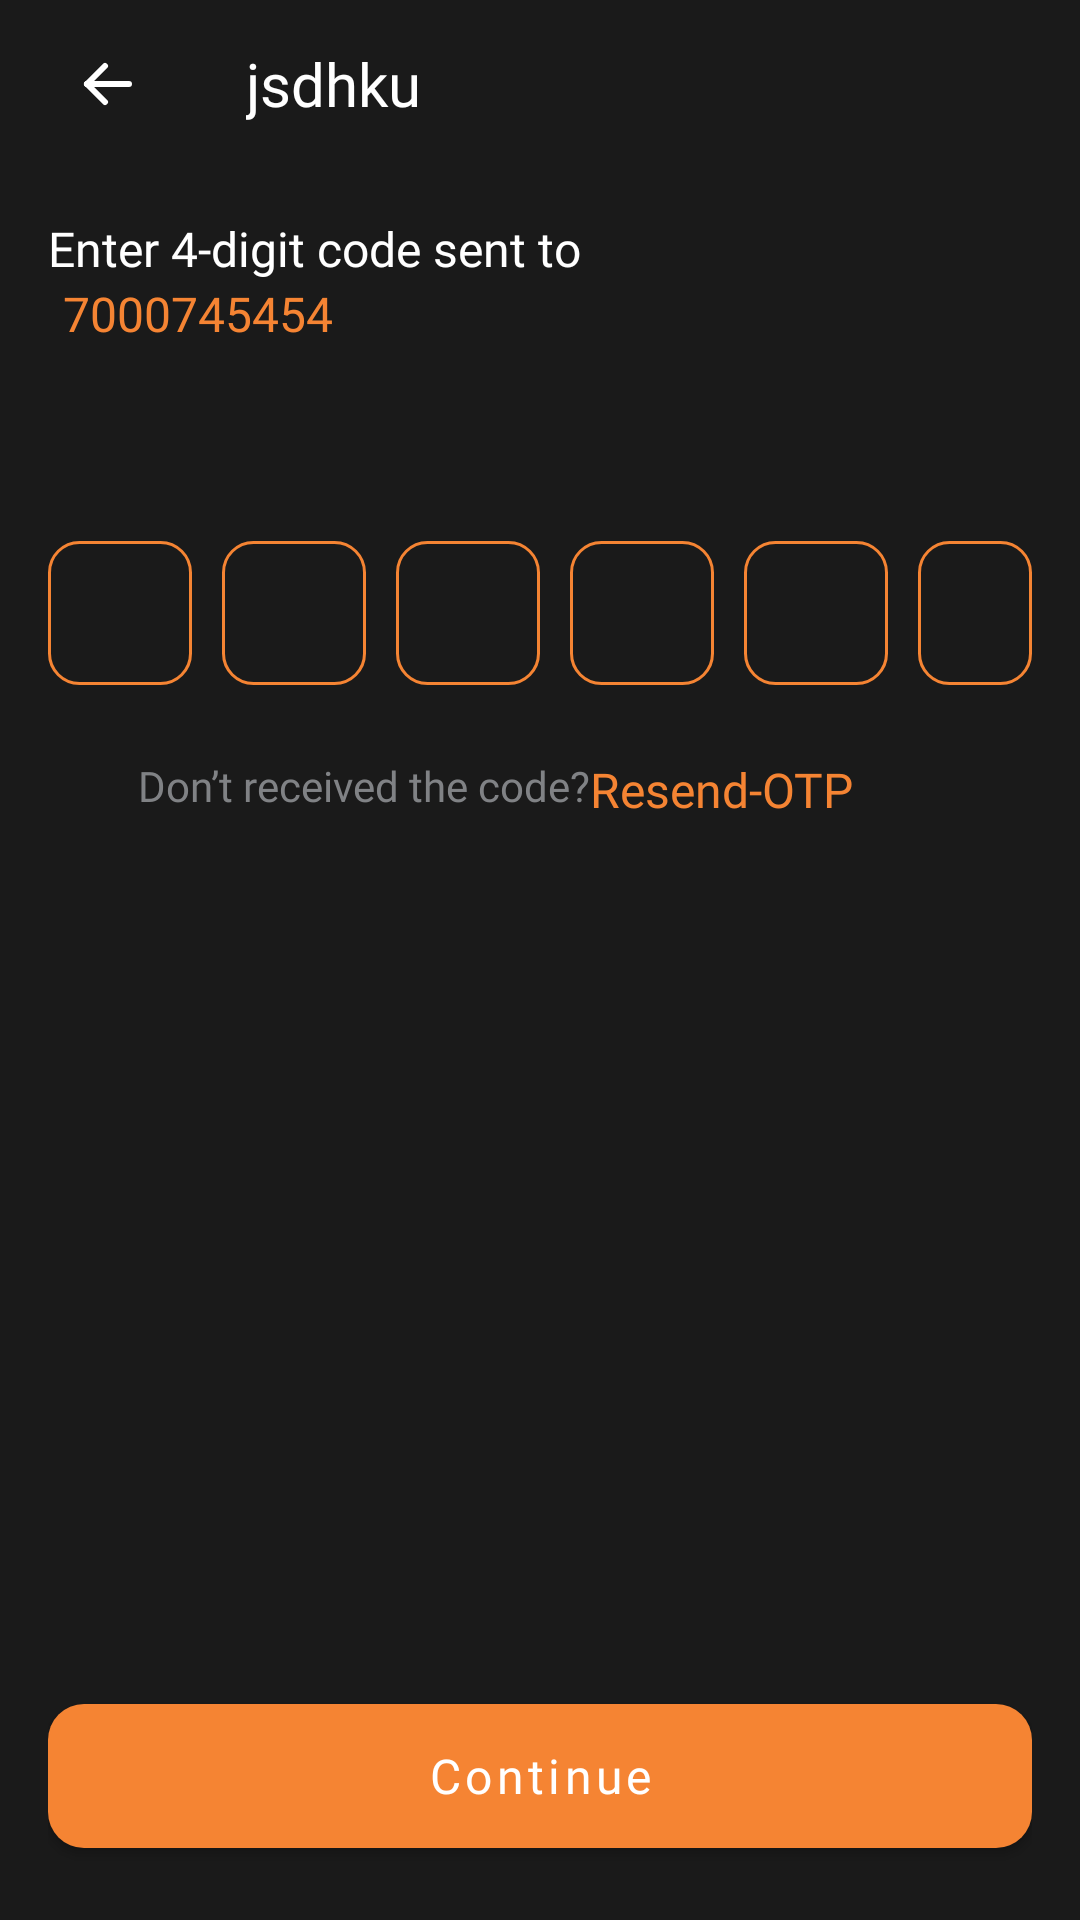

Layout XML and referenced resources for this Android screen:
<!-- AndroidManifest.xml: activity theme Theme.AppCompat.NoActionBar -->
<!-- res/layout/activity_verify_otp.xml -->
<?xml version="1.0" encoding="utf-8"?>
<RelativeLayout xmlns:android="http://schemas.android.com/apk/res/android"
    xmlns:app="http://schemas.android.com/apk/res-auto"
    android:layout_width="match_parent"
    android:layout_height="match_parent"
    android:background="@color/colorAccent">

    <include
        android:id="@+id/toolbar1"
        layout="@layout/toolbar" />

    <RelativeLayout
        android:layout_width="match_parent"
        android:layout_height="match_parent"
        android:layout_below="@id/toolbar1"
        android:layout_margin="16dp">

        <com.google.android.material.textview.MaterialTextView
            android:id="@+id/tv_screen_detail"
            style="@style/detailTextAppearance"
            android:layout_width="match_parent"
            android:layout_height="wrap_content"
            android:text="@string/send_otp"
            android:textColor="@color/white" />

        <com.google.android.material.textview.MaterialTextView
            android:id="@+id/tv_91"
            style="@style/detailTextAppearance"
            android:layout_width="wrap_content"
            android:layout_height="wrap_content"
            android:layout_below="@id/tv_screen_detail"
            android:text=""
            android:textColor="@color/colorPrimaryDark_trans" />

        <com.google.android.material.textview.MaterialTextView
            android:id="@+id/tvNumber"
            style="@style/detailTextAppearance"
            android:layout_width="match_parent"
            android:layout_height="wrap_content"
            android:layout_below="@id/tv_screen_detail"
            android:layout_marginLeft="5dp"
            android:layout_toRightOf="@id/tv_91"
            android:text="7000745454"
            android:textColor="@color/colorPrimaryDark_trans" />

        <RelativeLayout
            android:layout_width="match_parent"
            android:layout_height="wrap_content"
            android:layout_below="@id/tv_91"
            android:layout_marginTop="65dp"
            android:gravity="center_horizontal">

            <EditText
                android:id="@+id/OTP1"
                android:layout_width="48dp"
                android:layout_height="48dp"
                android:background="@drawable/border_orange"
                android:gravity="center"
                android:maxLength="1"
                android:inputType="number" />

            <EditText
                android:id="@+id/OTP2"
                android:layout_width="48dp"
                android:layout_height="48dp"
                android:layout_marginLeft="10dp"
                android:layout_toRightOf="@id/OTP1"
                android:background="@drawable/border_orange"
                android:gravity="center"
                android:maxLength="1"
                android:inputType="number" />

            <EditText
                android:id="@+id/OTP3"
                android:layout_width="48dp"
                android:layout_height="48dp"
                android:layout_marginLeft="10dp"
                android:layout_toRightOf="@id/OTP2"
                android:background="@drawable/border_orange"
                android:gravity="center"
                android:maxLength="1"
                android:inputType="number" />

            <EditText
                android:id="@+id/OTP4"
                android:layout_width="48dp"
                android:layout_height="48dp"
                android:layout_marginLeft="10dp"
                android:layout_toRightOf="@id/OTP3"
                android:background="@drawable/border_orange"
                android:gravity="center"
                android:maxLength="1"
                android:inputType="number" />
            <EditText
                android:id="@+id/OTP5"
                android:layout_width="48dp"
                android:layout_height="48dp"
                android:background="@drawable/border_orange"
                android:layout_marginLeft="10dp"
                android:layout_toRightOf="@id/OTP4"
                android:gravity="center"
                android:maxLength="1"
                android:inputType="number" />
            <EditText
                android:id="@+id/OTP6"
                android:layout_width="48dp"
                android:layout_height="48dp"
                android:background="@drawable/border_orange"
                android:layout_marginLeft="10dp"
                android:layout_toRightOf="@id/OTP5"
                android:gravity="center"
                android:maxLength="1"
                android:inputType="number" />

            <com.google.android.material.textview.MaterialTextView
                android:id="@+id/tv_resend"
                style="@style/detailTextAppearance"
                android:layout_width="wrap_content"
                android:layout_height="wrap_content"
                android:layout_below="@id/OTP1"
                android:layout_marginLeft="30dp"
                android:textSize="14sp"
                android:layout_marginTop="24dp"
                android:text="@string/resend_otp"
                android:textColor="@color/grey_3" />

            <com.google.android.material.textview.MaterialTextView
                android:id="@+id/tv_resend_otp"
                style="@style/detailTextAppearance"
                android:layout_width="wrap_content"
                android:layout_height="wrap_content"
                android:layout_below="@id/OTP3"
                android:layout_marginTop="24dp"
                android:textSize="16dp"
                android:layout_toRightOf="@id/tv_resend"
                android:text="Resend-OTP"
                android:textColor="@color/colorPrimaryDark_trans" />
        </RelativeLayout>

        <com.google.android.material.button.MaterialButton
            android:id="@+id/btnContinue"
            style="@style/buttonTextAppearance"
            android:layout_width="match_parent"
            android:layout_height="48dp"
            android:layout_alignParentBottom="true"
            android:layout_marginBottom="8dp"
            android:text="Continue"
            android:theme="@style/Theme.MaterialComponents.Light"
            app:backgroundTint="@color/colorPrimaryDark_trans" />
    </RelativeLayout>
</RelativeLayout>
<!-- res/layout/toolbar.xml (included above) -->
<?xml version="1.0" encoding="utf-8"?>
<com.google.android.material.appbar.MaterialToolbar xmlns:android="http://schemas.android.com/apk/res/android"
    android:id="@+id/toolbar"
    android:layout_width="match_parent"
    android:layout_height="wrap_content"
    android:background="@color/transprent">

    <ImageView
        android:id="@+id/arrow_back"
        android:layout_width="wrap_content"
        android:layout_height="wrap_content"
        android:src="@drawable/ic_arrow_left" />

    <com.google.android.material.textview.MaterialTextView
        android:id="@+id/toolbar_title"
        android:layout_width="wrap_content"
        android:layout_height="wrap_content"
        android:layout_marginLeft="32dp"
        android:fontFamily="@font/dmsans_regular"
        android:text="jsdhku"
        android:paddingLeft="10dp"
        android:textColor="@color/white"
        android:textSize="20sp" />

</com.google.android.material.appbar.MaterialToolbar>
<!-- resources referenced by this layout -->
<resources>
  <color name="colorAccent">#1A1A1A</color>
  <color name="colorPrimaryDark_trans">#F58433</color>
  <color name="grey_3">#808285</color>
  <color name="transprent">#001A1A1A</color>
  <color name="white">#FFFFFFFF</color>
  <!-- drawable border_orange (drawable) -->
  <?xml version="1.0" encoding="utf-8"?>
  <shape android:shape="rectangle" xmlns:android="http://schemas.android.com/apk/res/android">
  <stroke
      android:color="@color/colorPrimaryDark_trans"
      android:width="1dp"/>
      <corners
          android:radius="10dp"/>
  </shape>
  <!-- drawable ic_arrow_left (drawable) -->
  <vector xmlns:android="http://schemas.android.com/apk/res/android"
      android:width="40dp"
      android:height="40dp"
      android:viewportWidth="40"
      android:viewportHeight="40">
    <path
        android:pathData="M13,20H27"
        android:strokeLineJoin="round"
        android:strokeWidth="2"
        android:fillColor="#00000000"
        android:strokeColor="#ffffff"
        android:strokeLineCap="round"/>
    <path
        android:pathData="M13,20L19,26"
        android:strokeLineJoin="round"
        android:strokeWidth="2"
        android:fillColor="#00000000"
        android:strokeColor="#ffffff"
        android:strokeLineCap="round"/>
    <path
        android:pathData="M13,20L19,14"
        android:strokeLineJoin="round"
        android:strokeWidth="2"
        android:fillColor="#00000000"
        android:strokeColor="#ffffff"
        android:strokeLineCap="round"/>
  </vector>
  <string name="resend_otp">Don’t received the code?</string>
  <string name="send_otp">Enter 4-digit code sent to </string>
  <style name="buttonTextAppearance" parent="Widget.MaterialComponents.Button">
          <item name="textAllCaps">false</item>
          <item name="android:textSize">16sp</item>
          <item name="android:textColor">@color/white</item>
          <item name="fontFamily">@font/dmsans_regular</item>
          <item name="cornerRadius">12dp</item>
          <item name="android:insetTop">0dp</item>
          <item name="android:insetBottom">0dp</item>
      </style>
  <style name="detailTextAppearance" parent="Widget.MaterialComponents.TextView">
          <item name="android:textSize">16sp</item>
          <item name="fontFamily">@font/dmsans_regular</item>
      </style>
</resources>
